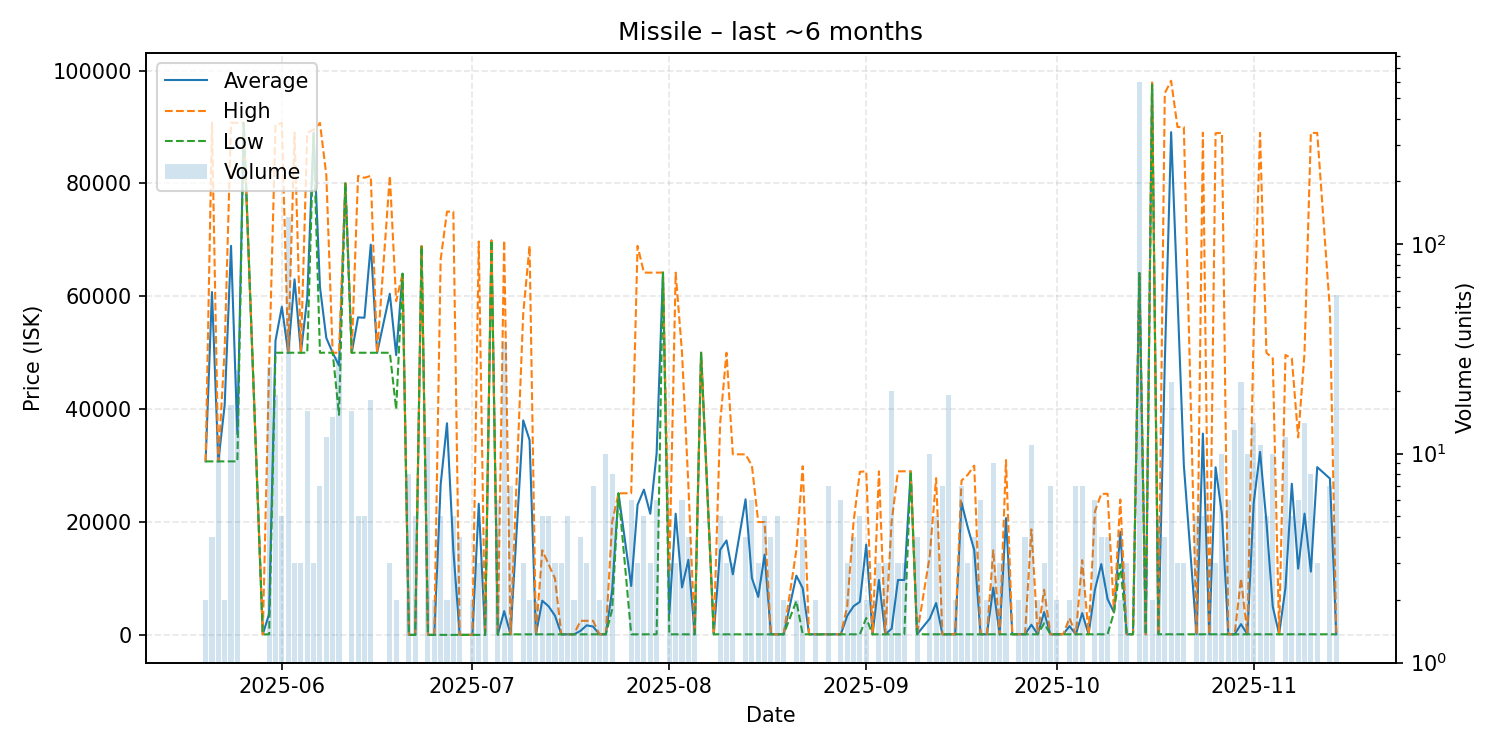

Data behind this chart, as committed beside it:
date, average, highest, lowest, order_count, volume
2025-05-20, 30750, 30750, 30750, 2, 2
2025-05-21, 60755, 90760, 30750, 4, 4
2025-05-22, 30750, 30750, 30750, 4, 12
2025-05-23, 40725, 50700, 30750, 2, 2
2025-05-24, 68941, 90750, 30750, 6, 17
2025-05-25, 35550, 90750, 30750, 5, 25
2025-05-26, 90740, 90740, 90740, 1, 1
2025-05-29, 100.0, 100.0, 100.0, 1, 1
2025-05-30, 3745, 47640, 100.0, 8, 26
2025-05-31, 52123, 90330, 50000, 4, 19
2025-06-01, 58142, 90710, 50000, 4, 5
2025-06-02, 50000, 50000, 50000, 4, 136
2025-06-03, 63000, 89000, 50000, 3, 3
2025-06-04, 50000, 50000, 50000, 3, 3
2025-06-05, 59737, 88945, 50000, 7, 16
2025-06-06, 89000, 89500, 88500, 3, 3
2025-06-07, 61634, 90720, 50000, 7, 7
2025-06-08, 52625, 81500, 50000, 8, 12
2025-06-09, 50000, 50000, 50000, 7, 15
2025-06-10, 47724, 50000, 39000, 5, 29
2025-06-11, 80000, 80000, 80000, 1, 1
2025-06-12, 50000, 50000, 50000, 7, 16
2025-06-13, 56266, 81330, 50000, 4, 5
2025-06-14, 56200, 81000, 50000, 4, 5
2025-06-15, 69151, 81340, 50000, 6, 18
2025-06-16, 50000, 50000, 50000, 1, 1
2025-06-18, 60443, 81340, 49995, 3, 3
2025-06-19, 49570, 59140, 40000, 2, 2
2025-06-20, 64000, 64000, 64000, 1, 1
2025-06-21, 10.01, 10.01, 10.01, 5, 8
2025-06-22, 10.01, 10.01, 10.01, 5, 5
2025-06-23, 68900, 68900, 68900, 1, 1
2025-06-24, 10.07, 10.07, 10.07, 3, 12
2025-06-25, 10.07, 10.07, 10.07, 2, 2
2025-06-26, 26606, 66500, 10.07, 4, 5
2025-06-27, 37505, 75000, 10.08, 2, 2
2025-06-28, 15008, 75000, 10.2, 4, 5
2025-06-29, 10.2, 10.2, 10.2, 3, 4
2025-06-30, 10.2, 10.2, 10.2, 1, 1
2025-07-01, 10.2, 10.2, 10.2, 2, 2
2025-07-02, 23240, 69700, 10.21, 3, 3
2025-07-03, 10.11, 10.22, 10.0, 2, 2
2025-07-04, 69890, 69890, 69890, 1, 1
2025-07-05, 77.33, 107.0, 18.0, 4, 6
2025-07-06, 4213, 69900, 107.1, 8, 34
2025-07-07, 107.0, 107.0, 107.0, 4, 7
2025-07-09, 38019, 56975, 107.1, 3, 3
2025-07-10, 34529, 68950, 108.0, 2, 2
2025-07-11, 108.1, 108.1, 108.1, 2, 2
2025-07-12, 6065, 15000, 108.7, 5, 5
2025-07-13, 5063, 12495, 108.7, 3, 5
2025-07-14, 3406, 10000, 108.7, 3, 3
2025-07-15, 108.7, 108.7, 108.7, 2, 3
2025-07-16, 108.7, 108.7, 108.7, 5, 5
2025-07-17, 108.7, 108.7, 108.7, 1, 2
2025-07-18, 706.4, 2499, 108.8, 4, 4
2025-07-19, 1703, 2500, 108.8, 3, 3
2025-07-20, 1491, 2500, 108.8, 4, 7
2025-07-21, 108.8, 108.8, 108.8, 2, 2
2025-07-22, 108.8, 108.8, 108.8, 9, 10
... 108 more rows
